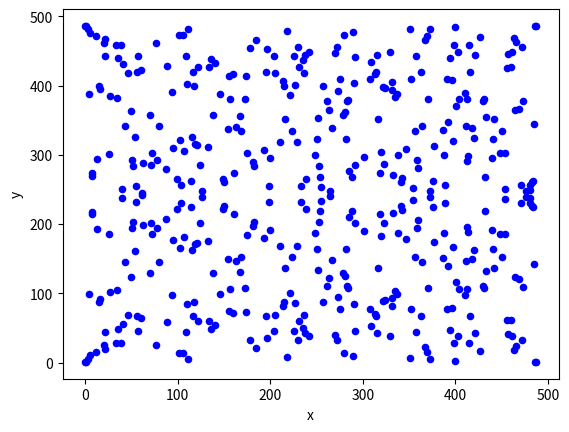

Reproduce this figure in Python.
import matplotlib.pyplot as plt
import math
import sys

p = 487

def lx():
    retx = []
    rety = []
    for x in range(p):
        retx.append(x)
        y = (4*x + 83) % p
        rety.append(y)

    return retx, rety

def fx(x):
    return x*x*x - x + 1

def scan(s, n):
    ret = []
    for y in range(n):
        if y*y % n == s:
            ret.append(y)

    return ret 

def points_generator(n, x_coords, y_coords):
    dx = 1
    x = 0
    while x <= n:
        s = fx(x)
        if s >= 0:
            s = s % n
            ret = scan(s, n)
            for y in ret:
                print(x, y)
                x_coords.append(x)
                y_coords.append(y)

        x = x + dx

def main():
    n = p
    x_coords = []
    y_coords = []
    points_generator(n, x_coords, y_coords)
   
    if len(x_coords) > 0:
        plt.scatter(x_coords, y_coords, color='blue', s=20)
        #plt.plot(x_coords, y_coords)

    #x, y = lx()
    #plt.scatter(x, y, color='red', s=40, facecolors='none', edgecolors='r')
    
    plt.xlabel("x")
    plt.ylabel("y")
    plt.show()

if __name__ == "__main__":
    main()
